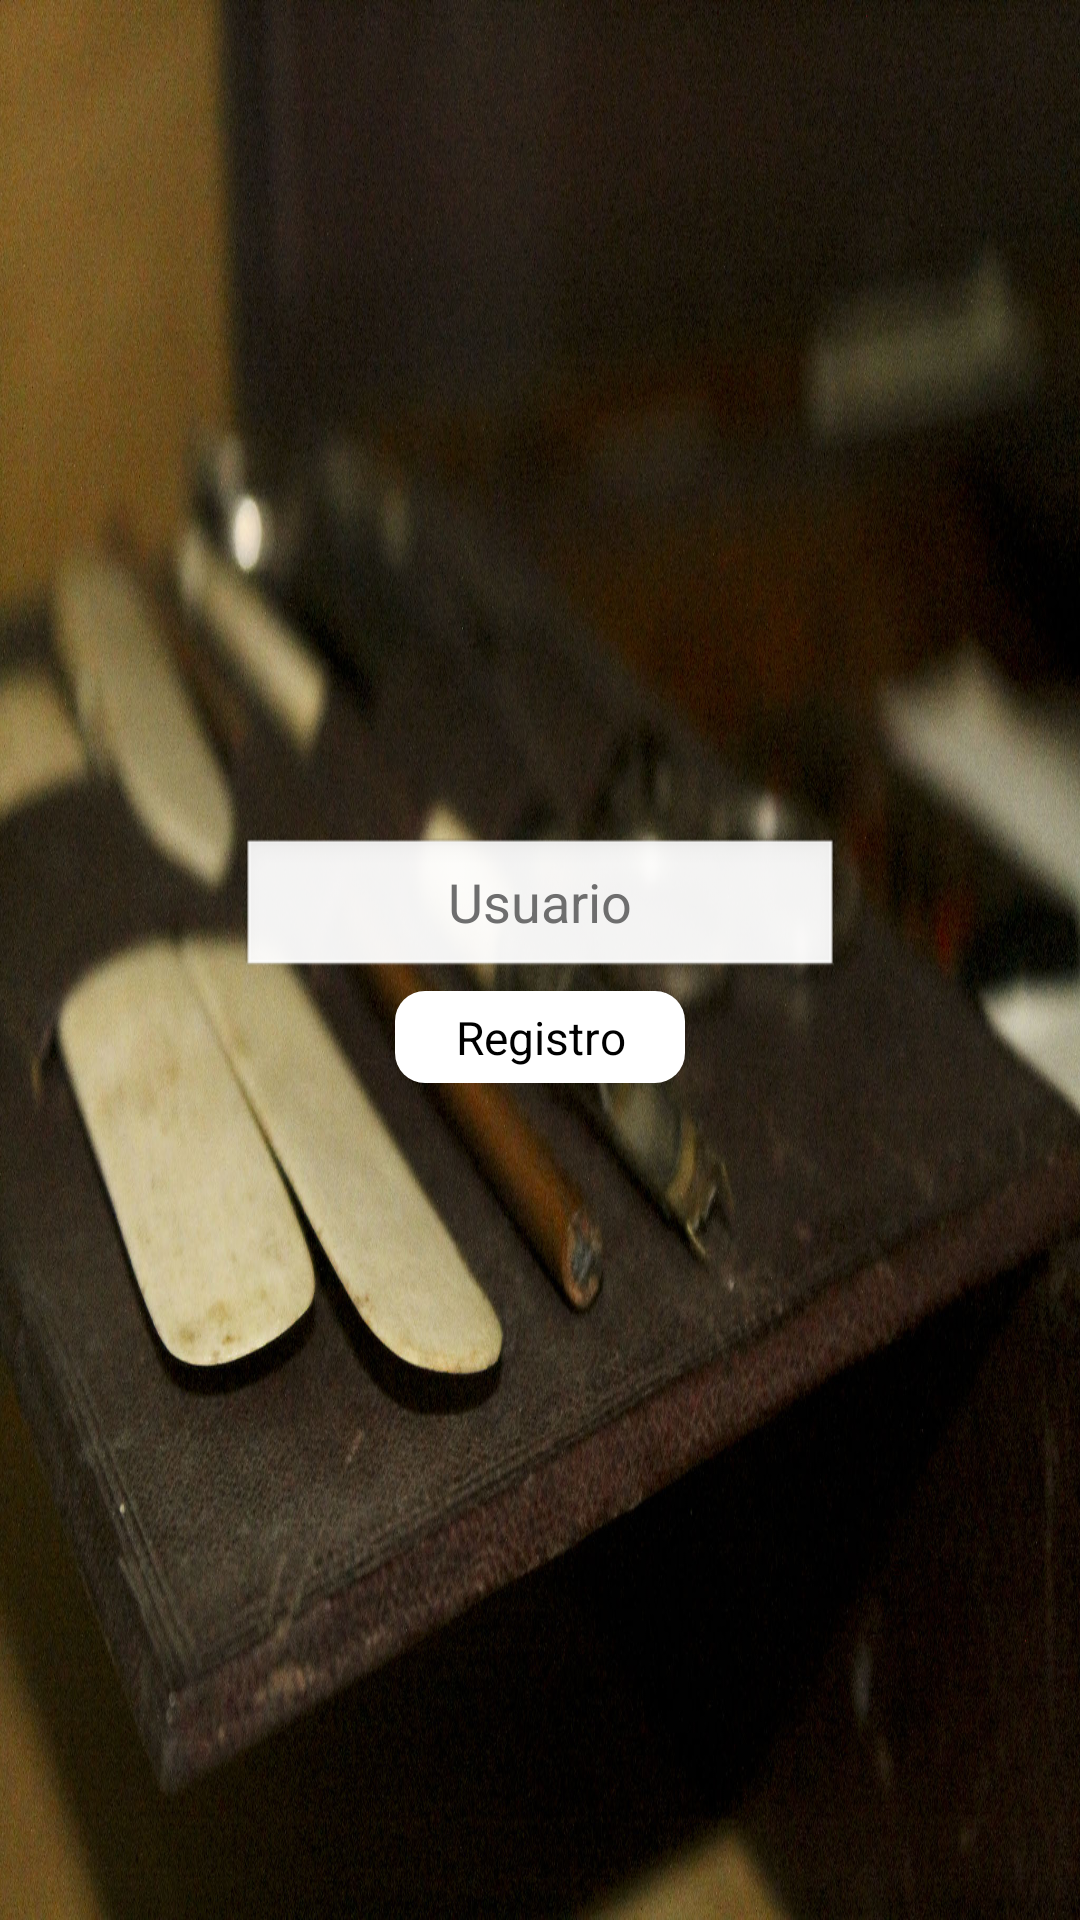

Layout XML and referenced resources for this Android screen:
<!-- AndroidManifest.xml: application theme AppTheme -->
<!-- res/layout/logueo.xml -->
<LinearLayout
		xmlns:android="http://schemas.android.com/apk/res/android"
    	xmlns:tools="http://schemas.android.com/tools"
    	   android:orientation="vertical"
    	   android:background="@drawable/fondo4"
    	   android:gravity="center"
    	   android:layout_width="match_parent"
           android:layout_height="match_parent">

        <EditText
            android:id="@+id/edt_usuario"
            android:hint="Usuario"
            android:textColor="@color/blanco"
            android:textColorHint="@color/gris_claro"
            android:gravity="center"
            android:layout_width="200dp"
            android:layout_height="wrap_content" />

        <Button
            android:layout_marginTop="10px"
            style="@style/botones_blancos"
            android:id="@+id/btn_nada2"
            android:layout_width="wrap_content"
            android:layout_height="wrap_content"
            android:text="Registro"/>
</LinearLayout>
<!-- resources referenced by this layout -->
<resources>
  <color name="blanco">#ffffff</color>
  <color name="gris_claro">#6E6E6E</color>
  <!-- drawable fondo4: jpg bitmap (drawable-mdpi, 520265 bytes) -->
  <style name="botones_blancos" parent="@android:style/Widget.Button">
          <item name="android:textColor">@color/negro</item>
          <item name="android:textSize">46px</item>
  		<item name="android:paddingLeft">20dp</item>
  		<item name="android:paddingRight">20dp</item>
        	<item name="android:paddingTop">5dp</item>
    	    <item name="android:paddingBottom">5dp</item>
  		<item name="android:layout_width">150dp</item>
  		<item name="android:layout_height">wrap_content</item>
          <item name="android:background">@drawable/shapebutton_blanco</item>
      </style>
  <style name="AppTheme" parent="AppBaseTheme">
          
      </style>
  <color name="negro">#000000</color>
  <!-- drawable shapebutton_blanco (drawable) -->
  <?xml version="1.0" encoding="utf-8"?>
  <shape xmlns:android="http://schemas.android.com/apk/res/android" 
      	android:shape="rectangle">
      <corners android:radius="10dp"/>	
      
  	<solid android:color="@color/blanco"/>    
  </shape>
  <style name="AppBaseTheme" parent="android:Theme.Light">
          
      </style>
</resources>
